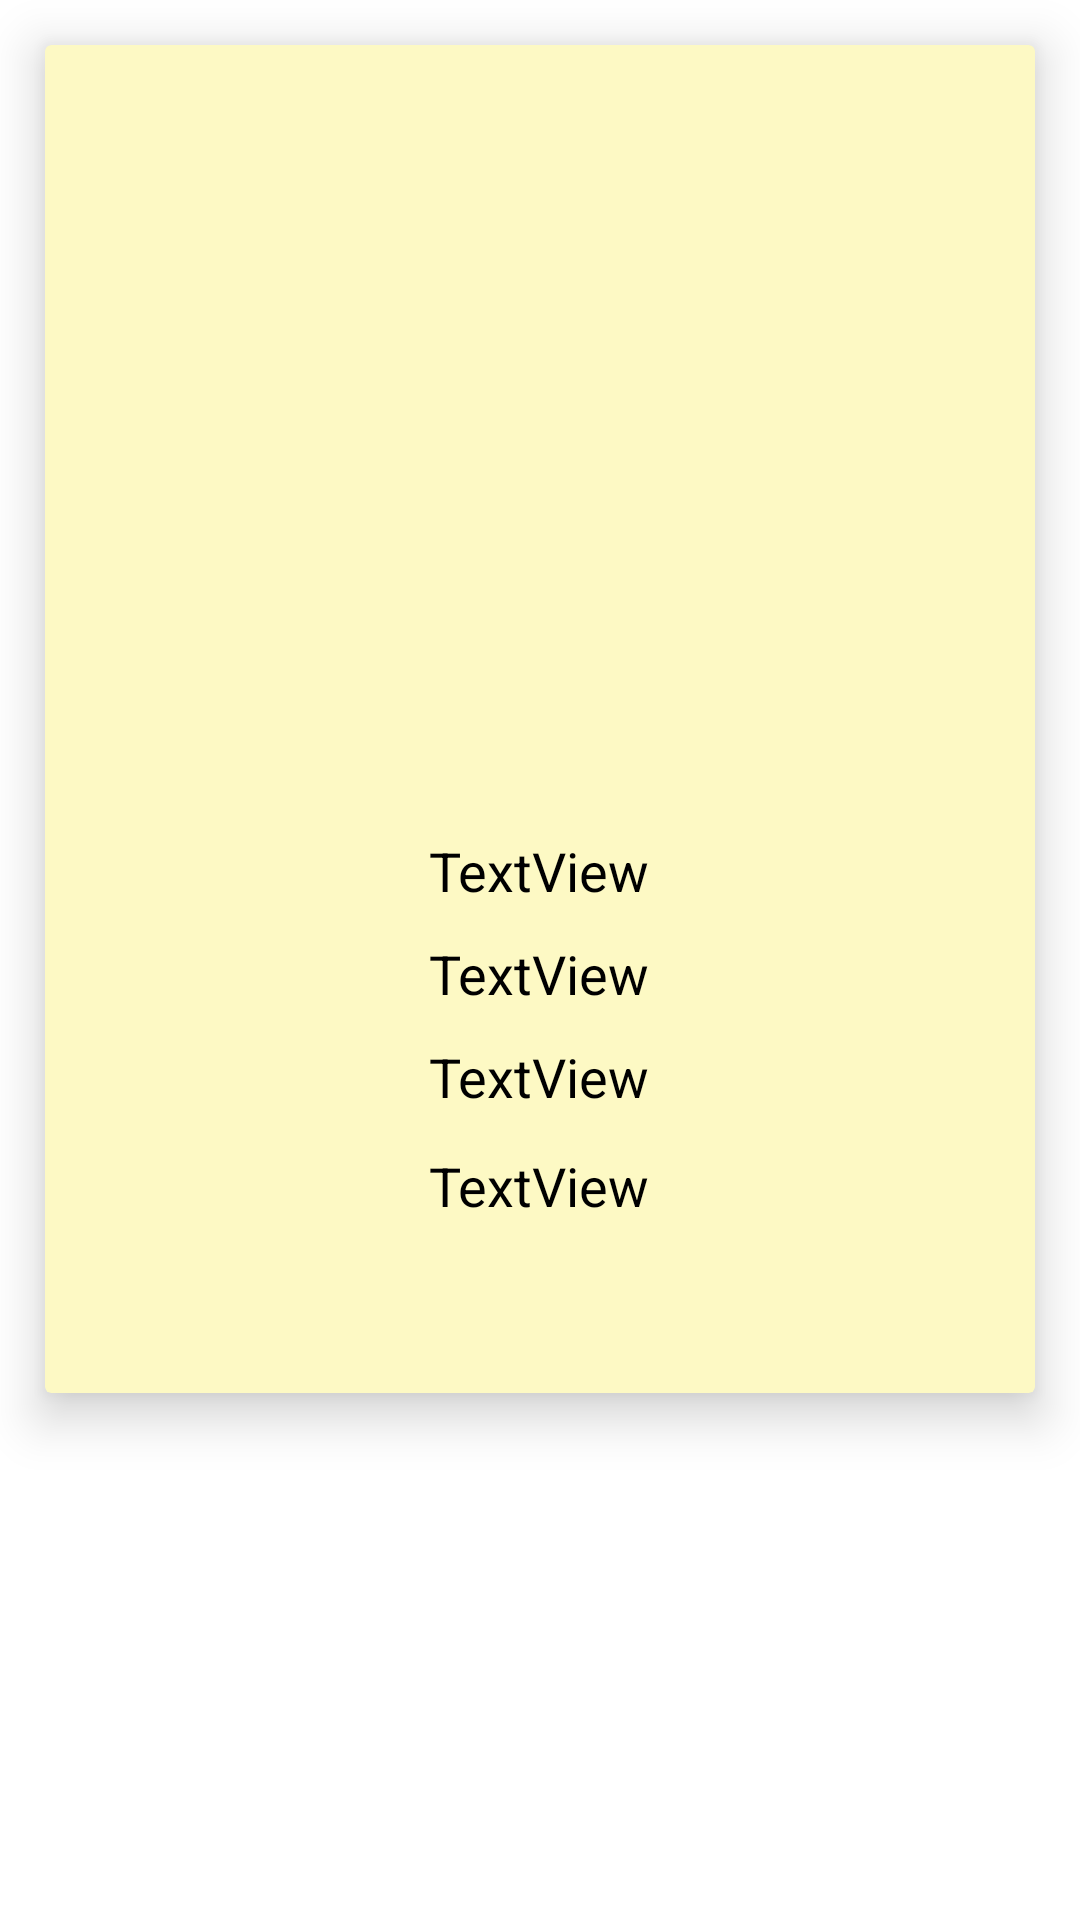

This screen was rendered from an Android layout file. Write that file and the resources it references.
<!-- AndroidManifest.xml: application theme Theme.AcmeExplorer -->
<!-- res/layout/trip_item.xml -->
<?xml version="1.0" encoding="utf-8"?>
<LinearLayout xmlns:android="http://schemas.android.com/apk/res/android"
    xmlns:app="http://schemas.android.com/apk/res-auto"
    xmlns:tools="http://schemas.android.com/tools"
    android:layout_width="match_parent"
    android:layout_height="wrap_content"
    >

    <androidx.cardview.widget.CardView
        android:layout_width="match_parent"
        android:layout_height="wrap_content"
        android:layout_margin="15dp"
        app:cardBackgroundColor="@color/MiColor"
        app:cardElevation="10dp">

        <LinearLayout
            android:id="@+id/trip_layout"
            android:layout_width="match_parent"
            android:layout_height="wrap_content"
            android:gravity="center"
            android:orientation="vertical"
            android:layout_marginBottom="10dp"
            >

            <ImageView
                android:id="@+id/trip_image"
                android:layout_width="238dp"
                android:layout_height="223dp"
                android:layout_margin="15dp"
                tools:srcCompat="@tools:sample/avatars" />


            <TextView
                android:id="@+id/trip_cities"
                android:layout_width="wrap_content"
                android:layout_height="wrap_content"
                android:layout_marginTop="10dp"
                android:layout_marginBottom="10dp"
                android:text="TextView"
                android:textColor="@color/black"
                android:textSize="18sp" />

            <TextView
                android:id="@+id/trip_price"
                android:layout_width="wrap_content"
                android:layout_height="wrap_content"
                android:layout_marginBottom="10dp"
                android:textColor="@color/black"
                android:textSize="18sp"
                android:text="TextView" />

            <TextView
                android:id="@+id/trip_dates"
                android:layout_width="wrap_content"
                android:layout_height="wrap_content"
                android:layout_marginBottom="12dp"
                android:textColor="@color/black"
                android:textSize="18sp"
                android:text="TextView" />

            <TextView
                android:id="@+id/trip_dates_back"
                android:layout_width="wrap_content"
                android:layout_height="wrap_content"
                android:layout_marginBottom="12dp"
                android:textColor="@color/black"
                android:textSize="18sp"
                android:text="TextView" />

            <ImageView
                android:id="@+id/selectedIcon"
                android:layout_width="28sp"
                android:clickable="true"
                android:layout_height="35sp"
                app:srcCompat="@drawable/red_cross" />

        </LinearLayout>

    </androidx.cardview.widget.CardView>

</LinearLayout>
<!-- resources referenced by this layout -->
<resources>
  <color name="MiColor">#FDF9C4</color>
  <color name="black">#FF000000</color>
  <style name="Theme.AcmeExplorer" parent="Theme.MaterialComponents.DayNight.DarkActionBar">
          
          <item name="colorPrimary">@color/purple_500</item>
          <item name="colorPrimaryVariant">@color/purple_700</item>
          <item name="colorOnPrimary">@color/white</item>
          
          <item name="colorSecondary">@color/teal_200</item>
          <item name="colorSecondaryVariant">@color/teal_700</item>
          <item name="colorOnSecondary">@color/black</item>
          
          <item name="android:statusBarColor" tools:targetApi="l">?attr/colorPrimaryVariant</item>
          
      </style>
  <color name="purple_500">#FF6200EE</color>
  <color name="purple_700">#FF3700B3</color>
  <color name="white">#FFFFFFFF</color>
  <color name="teal_200">#FF03DAC5</color>
  <color name="teal_700">#FF018786</color>
</resources>
